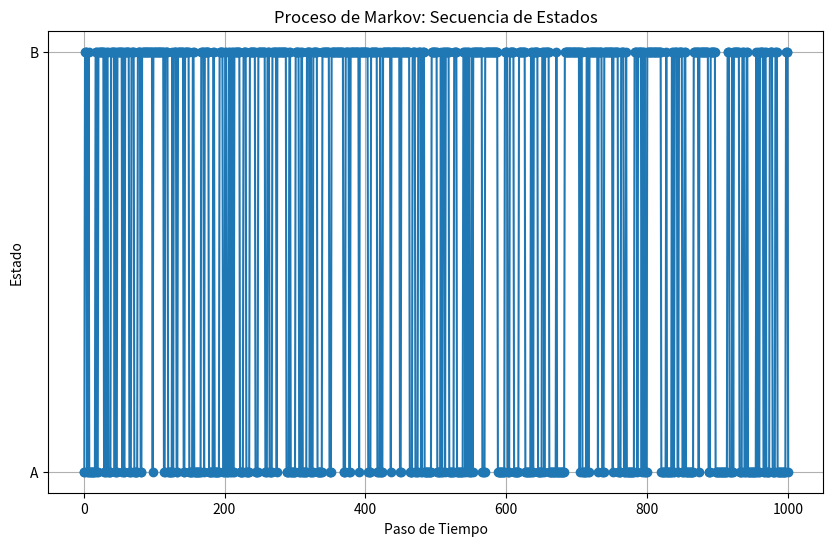

Python code for this plot:
# [redacted]
# [redacted]
# [redacted]
#Inteligencia Artificial
#Centro de Enseñanza Tecnica Industrial           

import numpy as np
import matplotlib.pyplot as plt

# Definir la matriz de transición para el proceso de Markov
transition_matrix = np.array([[0.8, 0.2],  # Probabilidad de transición de A a A y de A a B
                              [0.3, 0.7]]) # Probabilidad de transición de B a A y de B a B

# Definir los estados del proceso de Markov
states = ['A', 'B']

# Generar una secuencia de estados del proceso de Markov
num_steps = 1000
current_state = np.random.choice(states)  # Estado inicial aleatorio
sequence = [current_state]
for _ in range(num_steps):
    current_state = np.random.choice(states, p=transition_matrix[states.index(current_state)])
    sequence.append(current_state)

# Contar la frecuencia de cada estado en la secuencia
state_counts = {state: sequence.count(state) for state in states}

# Graficar la secuencia de estados
plt.figure(figsize=(10, 6))
plt.plot(sequence, marker='o', linestyle='-')
plt.title('Proceso de Markov: Secuencia de Estados')
plt.xlabel('Paso de Tiempo')
plt.ylabel('Estado')
plt.yticks(range(len(states)), states)
plt.grid(True)
plt.show()

# Imprimir la frecuencia de cada estado en la secuencia
print("Frecuencia de cada estado en la secuencia:")
for state, count in state_counts.items():
    print(f"Estado {state}: {count} veces")
